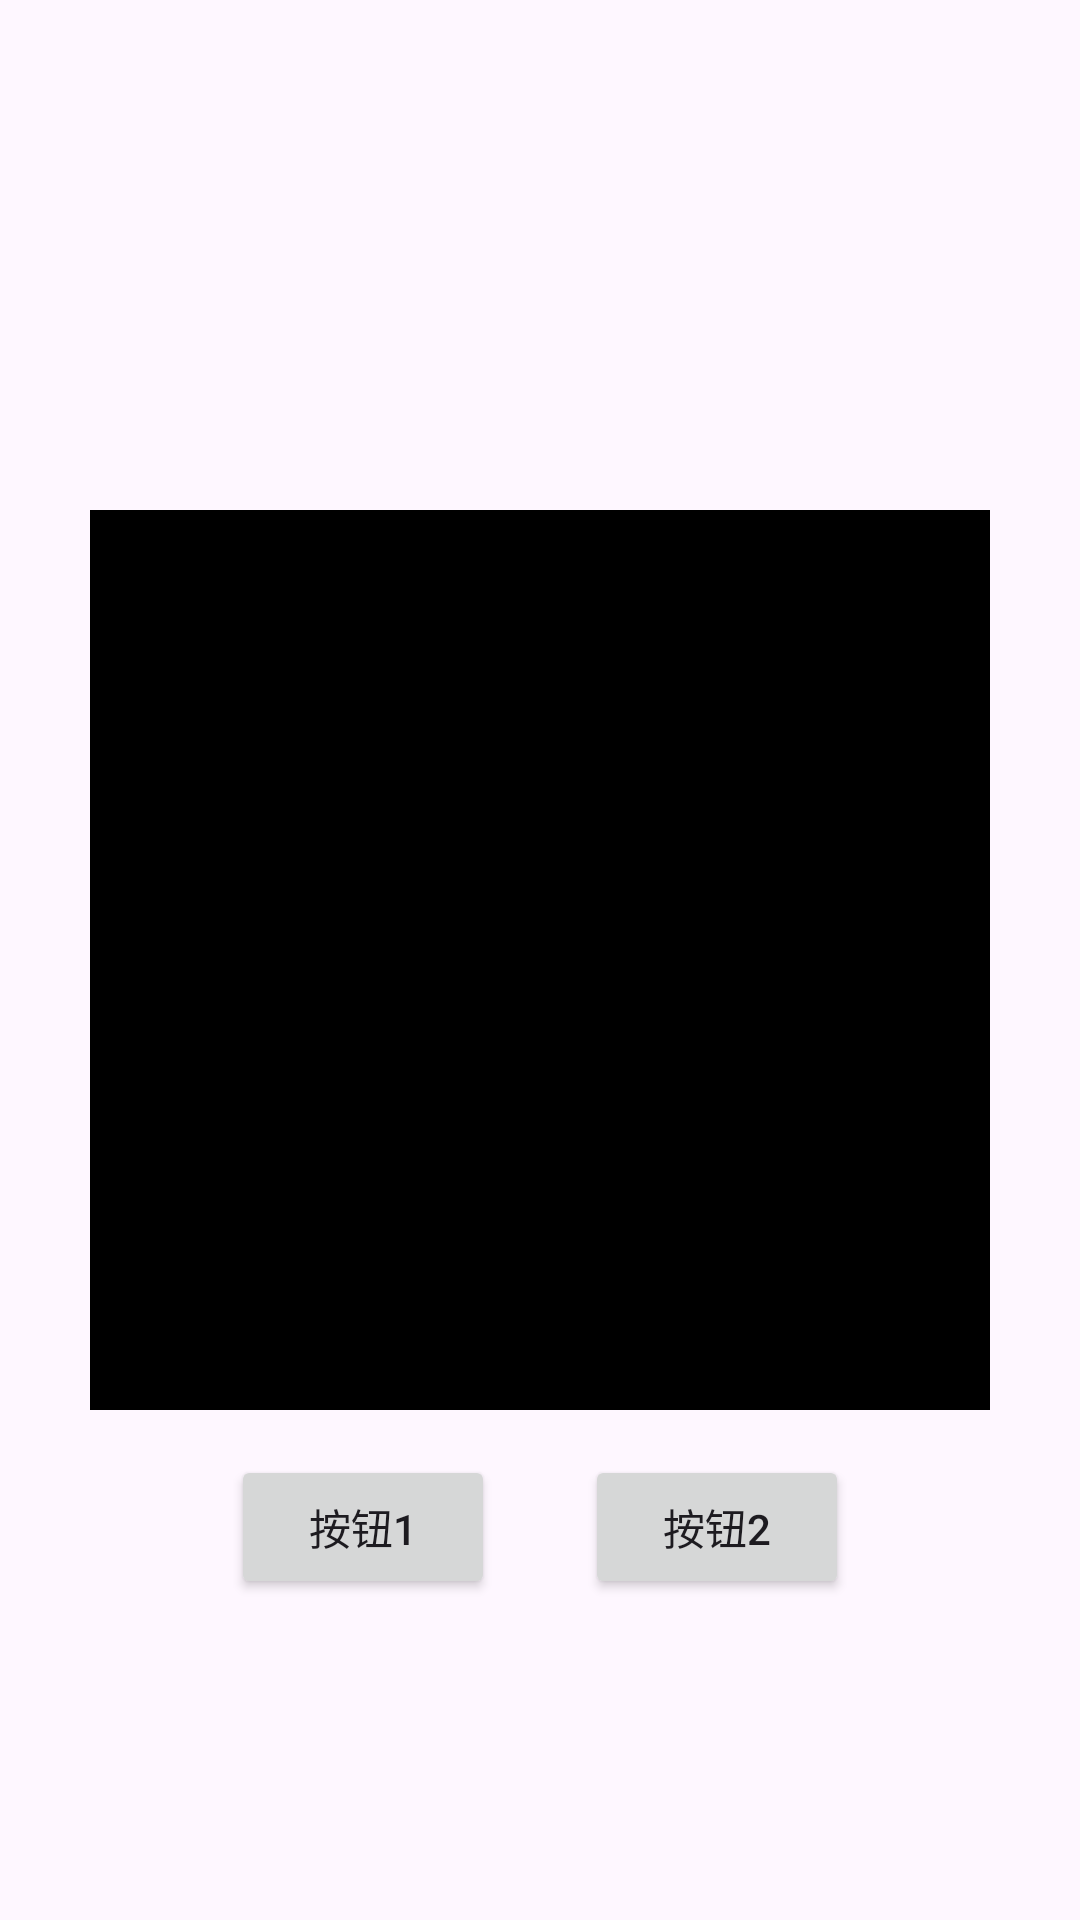

Write the Android layout XML for this screen, with the resource values it uses.
<!-- AndroidManifest.xml: application theme Theme.BaseUI -->
<!-- res/layout/activity_relative.xml -->
<?xml version="1.0" encoding="utf-8"?>
<RelativeLayout xmlns:android="http://schemas.android.com/apk/res/android"
    android:layout_width="match_parent"
    android:layout_height="match_parent"
    >

    <TextView
        android:id="@+id/tv_text"
        android:layout_width="300dp"
        android:layout_height="300dp"
        android:background="@color/black"
        android:layout_centerInParent="true"
        >
    </TextView>

    <LinearLayout
        android:layout_width="match_parent"
        android:layout_height="wrap_content"
        android:orientation="horizontal"
        android:gravity="center"
        android:layout_below="@id/tv_text"
        >
        <Button
            android:id="@+id/btn_1"
            android:layout_width="wrap_content"
            android:layout_height="wrap_content"
            android:text="按钮1"
            android:layout_below="@id/tv_text"
            android:layout_margin="15dp"
            >
        </Button>
        <Button
            android:layout_width="wrap_content"
            android:layout_height="wrap_content"
            android:text="按钮2"
            android:layout_below="@id/tv_text"
            android:layout_toRightOf="@id/btn_1"
            android:layout_margin="15dp"
            >
        </Button>

    </LinearLayout>
</RelativeLayout>
<!-- resources referenced by this layout -->
<resources>
  <style name="Theme.BaseUI" parent="Base.Theme.BaseUI" />
  <style name="Base.Theme.BaseUI" parent="Theme.Material3.DayNight.NoActionBar">
          
          
      </style>
  <!-- not gathered from this repository: default colours our renderer supplied (Android Studio template values) -->
  <color name="black">#FF000000</color>
</resources>
